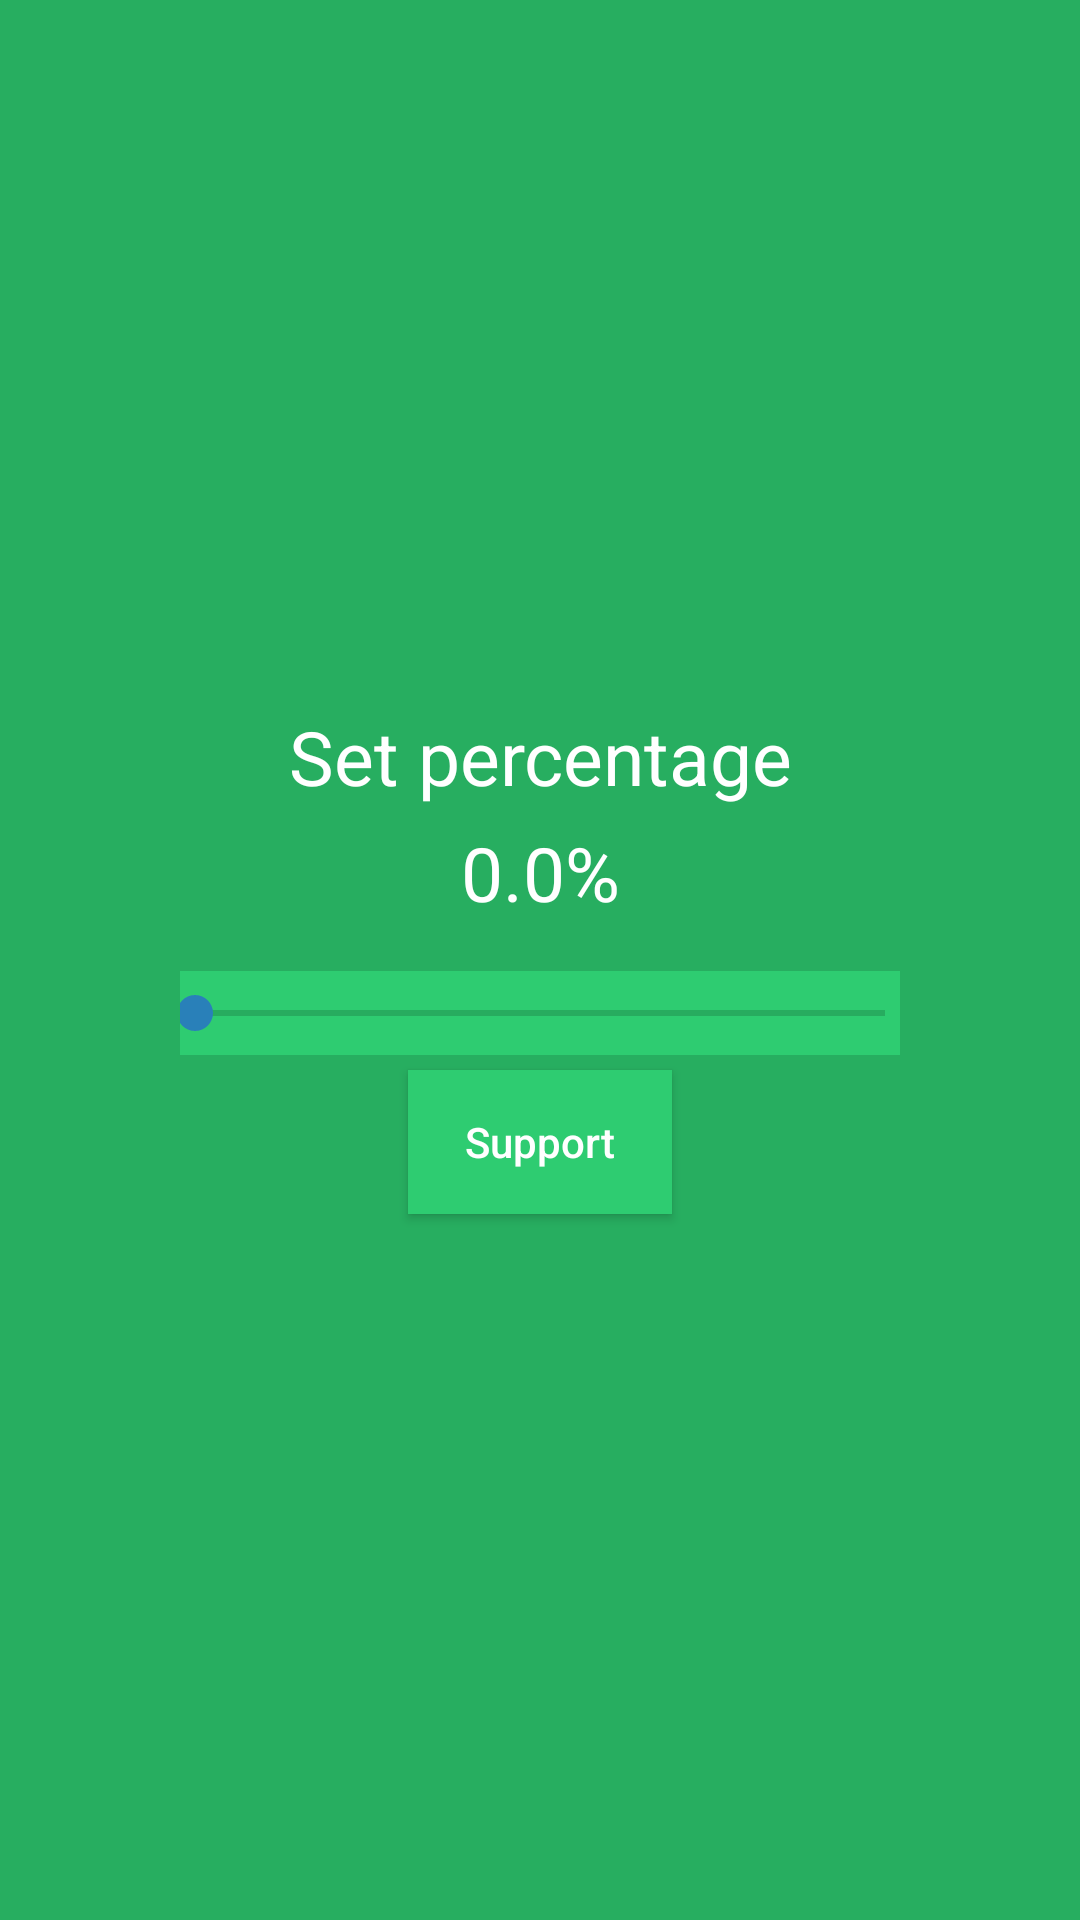

Write the Android layout XML for this screen, with the resource values it uses.
<!-- AndroidManifest.xml: application theme AppTheme -->
<!-- res/layout/seekbar_dialog.xml -->
<?xml version="1.0" encoding="utf-8"?>
<LinearLayout xmlns:android="http://schemas.android.com/apk/res/android"
    android:orientation="vertical" android:layout_width="250dp"
    android:layout_height="wrap_content"
    android:padding="16dp"
    android:gravity="center"
    android:background="@color/green_dark">

    <TextView
        android:layout_margin="5dp"
        android:gravity="center"
        android:layout_width="240dp"
        android:layout_height="wrap_content"
        android:textSize="25sp"
        android:text="Set percentage"
        android:textColor="@color/white"/>

    <TextView
        android:gravity="center"
        android:layout_width="240dp"
        android:layout_height="wrap_content"
        android:textSize="25sp"
        android:id="@+id/dialog_percentage"
        android:text="0.0%"
        android:textColor="@color/white"/>

    <SeekBar
        android:id="@+id/dialog_seekbar"
        android:padding="5dp"
        android:layout_marginTop="16dp"
        android:layout_width="240dp"
        android:background="@color/green"
        android:layout_height="wrap_content" />

    <LinearLayout
        android:layout_width="match_parent"
        android:layout_height="wrap_content"
        android:gravity="center">
        <Button
            android:id="@+id/dialog_support"
            android:layout_margin="5dp"
            android:layout_width="wrap_content"
            android:layout_height="wrap_content"
            android:textAllCaps="false"
            android:background="@color/green"
            android:textColor="@color/white"
            android:text="Support"/>
    </LinearLayout>


</LinearLayout>
<!-- resources referenced by this layout -->
<resources>
  <color name="green">#2ecc71</color>
  <color name="green_dark">#27ae60</color>
  <color name="white">#ffffff</color>
  <style name="AppTheme" parent="Theme.AppCompat.Light.DarkActionBar">
          
          <item name="colorPrimary">@color/colorPrimary</item>
          <item name="colorPrimaryDark">@color/colorPrimaryDark</item>
          <item name="colorAccent">@color/colorAccent</item>
      </style>
  <color name="colorPrimary">@color/green</color>
  <color name="colorPrimaryDark">@color/green_dark</color>
  <color name="colorAccent">@color/blue</color>
  <color name="blue">#2980b9</color>
</resources>
